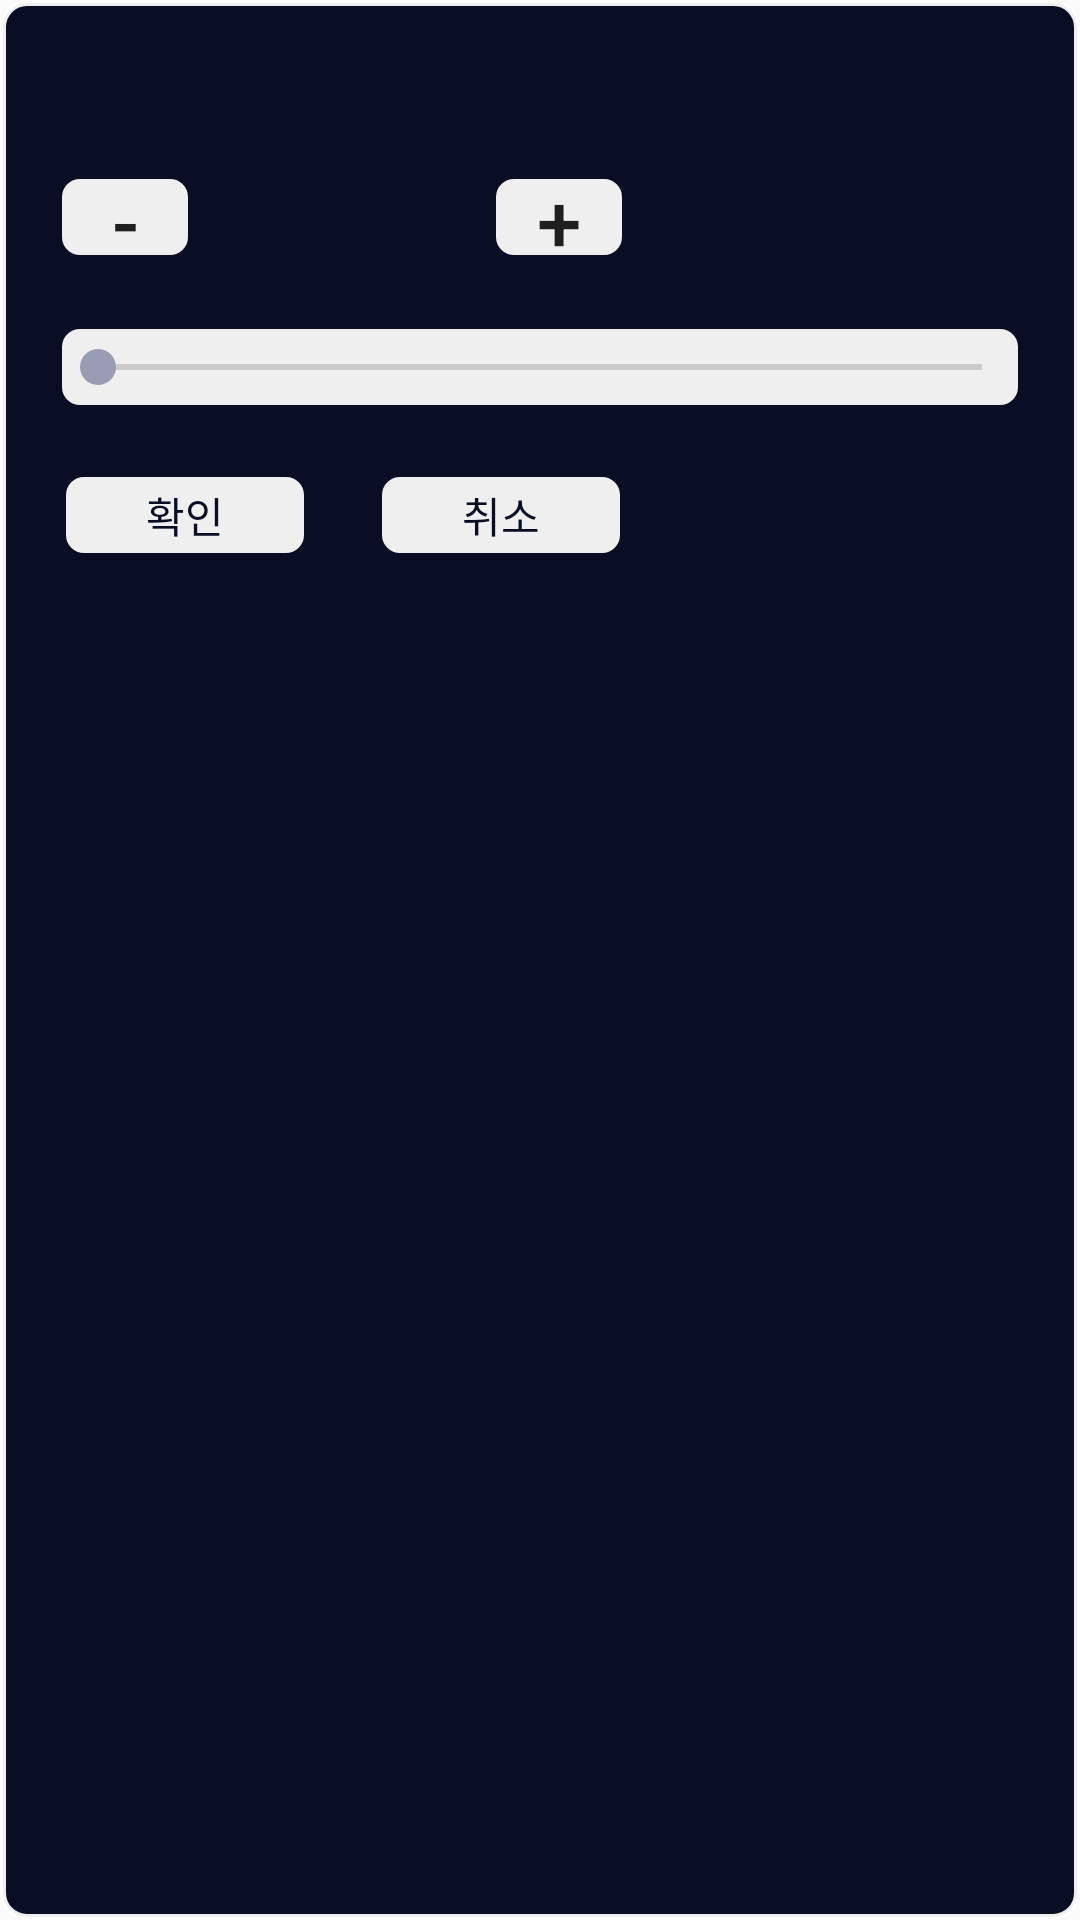

Layout XML and referenced resources for this Android screen:
<!-- AndroidManifest.xml: application theme AppTheme.NoActionBar -->
<!-- res/layout/dialog_get_integer.xml -->
<?xml version="1.0" encoding="utf-8"?>
<LinearLayout xmlns:android="http://schemas.android.com/apk/res/android"
    android:id="@+id/root_view"
    android:layout_width="684px"
    android:layout_height="620px"
    android:background="@drawable/btn_round_blue_stroke"
    android:orientation="vertical">


    <TextView
        android:id="@+id/dialog_title"
        android:layout_width="match_parent"
        android:layout_height="wrap_content"
        android:layout_marginTop="50px"
        android:gravity="center_horizontal"
        android:text=""
        android:textColor="#ffffff"
        android:textSize="50px" />

    <LinearLayout
        android:layout_width="match_parent"
        android:layout_height="200px"
        android:layout_marginTop="0px"
        android:gravity="center_vertical"
        android:orientation="horizontal">

        <Button
            android:id="@+id/minus_btn"
            android:layout_width="150px"
            android:layout_height="100px"
            android:layout_marginLeft="50px"
            android:background="@drawable/btn_round_gray_stroke"
            android:text="-"
            android:textSize="80px" />

        <TextView
            android:id="@+id/dialog_number"
            android:layout_width="284px"
            android:layout_height="100px"
            android:layout_gravity="center_vertical"
            android:layout_marginTop="0px"
            android:gravity="center"
            android:tag="M"
            android:text=""
            android:textColor="#ffffff"
            android:textSize="60px">

        </TextView>

        <Button
            android:id="@+id/plus_btn"
            android:layout_width="150px"
            android:layout_height="100px"
            android:layout_marginRight="50px"
            android:background="@drawable/btn_round_gray_stroke"
            android:text="+"
            android:textSize="80px" />

    </LinearLayout>

    <LinearLayout
        android:layout_width="match_parent"
        android:layout_height="100px"
        android:layout_marginLeft="50px"
        android:layout_marginRight="50px"
        android:gravity="center_vertical"
        android:background="@drawable/btn_round_gray_stroke"
        android:orientation="horizontal">

        <SeekBar
            android:id="@+id/seek_bar"
            android:layout_width="match_parent"
            android:layout_height="wrap_content"
            android:layout_weight="1" />
    </LinearLayout>

    <LinearLayout
        android:layout_width="match_parent"
        android:layout_height="140px"
        android:layout_marginTop="40px"
        android:orientation="horizontal">

        <Button
            android:id="@+id/dialog_ok"
            android:layout_width="262px"
            android:layout_height="100px"
            android:layout_marginLeft="54px"
            android:layout_marginRight="54px"
            android:layout_marginTop="8px"
            android:background="@drawable/btn_round_gray_stroke"
            android:text="확인"
            android:textColor="#0a0e24"
            android:textSize="42px" />


        <Button
            android:id="@+id/dialog_cancel"
            android:layout_width="262px"
            android:layout_height="100px"
            android:layout_marginTop="8px"
            android:background="@drawable/btn_round_gray_stroke"
            android:text="취소"
            android:textColor="#0a0e24"
            android:textSize="42px" />


    </LinearLayout>

</LinearLayout>
<!-- resources referenced by this layout -->
<resources>
  <!-- drawable btn_round_blue_stroke (drawable) -->
  <?xml version="1.0" encoding="utf-8"?>
  <shape xmlns:android="http://schemas.android.com/apk/res/android"
      android:shape="rectangle">
      <solid android:color="#0a0e24" />
      <stroke android:width="2dip" android:color="#eeffffff"/>
      <corners
          android:bottomRightRadius="8dp"
          android:bottomLeftRadius="8dp"
          android:topRightRadius="8dp"
          android:topLeftRadius="8dp"/>
  </shape>
  <!-- drawable btn_round_gray_stroke (drawable) -->
  <?xml version="1.0" encoding="utf-8"?>
  <shape xmlns:android="http://schemas.android.com/apk/res/android"
      android:shape="rectangle">
      <solid android:color="#eeffffff" />
      <stroke android:width="4dip" android:color="#0a0e24"/>
      <corners
          android:bottomRightRadius="8dp"
          android:bottomLeftRadius="8dp"
          android:topRightRadius="8dp"
          android:topLeftRadius="8dp"/>
  </shape>
  <style name="AppTheme.NoActionBar">
          <item name="windowActionBar">false</item>
          <item name="windowNoTitle">true</item>
      </style>
</resources>
